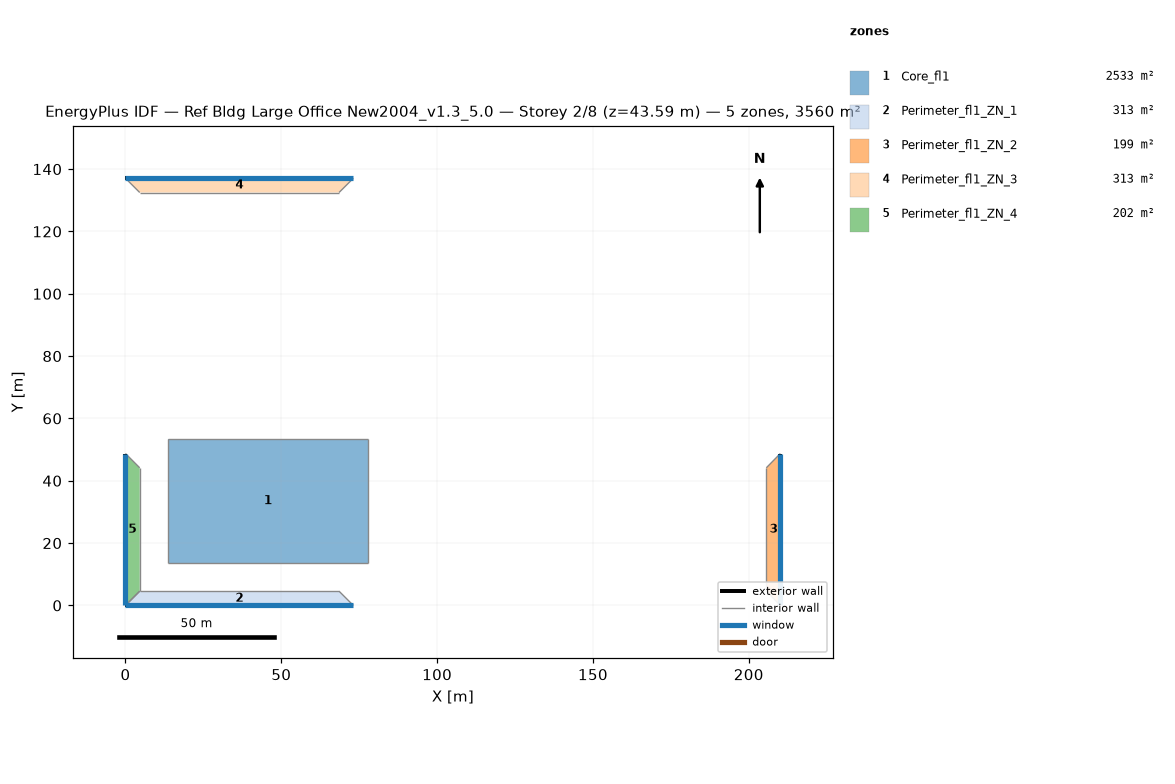
=== STOREY PLAN SPEC (per zone: floor XY polygon, exterior-wall plan segments, windows/doors) ===
zone 1: Core_fl1  (2532.6 m²)
  floor: (77.68, 53.31) (77.68, 13.72) (13.72, 13.72) (13.72, 53.31)
  interior walls: 4
zone 2: Perimeter_fl1_ZN_1  (313.4 m²)
  floor: (68.53, 4.57) (73.11, 0.00) (0.00, 0.00) (4.57, 4.57)
  exterior wall: (0.00, 0.00) – (73.11, 0.00)  [73.1 m]
    window: (0.00, 0.00) – (73.11, 0.00)  [115.5 m²]
  interior walls: 3
zone 3: Perimeter_fl1_ZN_2  (198.7 m²)
  floor: (205.63, 44.16) (210.13, 48.74) (210.13, 0.00) (205.63, 4.57)
  exterior wall: (210.13, 0.00) – (210.13, 48.74)  [48.7 m]
    window: (210.13, 0.00) – (210.13, 48.74)  [77.0 m²]
  interior walls: 3
zone 4: Perimeter_fl1_ZN_3  (313.2 m²)
  floor: (4.57, 132.49) (0.00, 137.06) (73.11, 137.06) (68.53, 132.49)
  exterior wall: (73.11, 137.06) – (0.00, 137.06)  [73.1 m]
    window: (73.11, 137.06) – (0.00, 137.06)  [115.5 m²]
  interior walls: 3
zone 5: Perimeter_fl1_ZN_4  (202.0 m²)
  floor: (4.57, 4.57) (0.00, 0.00) (0.00, 48.74) (4.57, 44.16)
  exterior wall: (0.00, 48.74) – (0.00, 0.00)  [48.7 m]
    window: (0.00, 48.74) – (0.00, 0.00)  [77.0 m²]
  interior walls: 3

=== DERIVED (storey summary) ===
Building: Ref Bldg Large Office New2004_v1.3_5.0
Storey: 2 of 8  (floor level z = 43.59 m)
Storey gross floor area: 3559.9 m²
Zones on this storey: 5
  - Core_fl1: floor 2532.6 m²
  - Perimeter_fl1_ZN_1: floor 313.4 m²; exterior wall 73.1 m (201.1 m²); 1 window(s) 115.5 m²; WWR 57.5%
  - Perimeter_fl1_ZN_2: floor 198.7 m²; exterior wall 48.7 m (134.0 m²); 1 window(s) 77.0 m²; WWR 57.5%
  - Perimeter_fl1_ZN_3: floor 313.2 m²; exterior wall 73.1 m (201.1 m²); 1 window(s) 115.5 m²; WWR 57.5%
  - Perimeter_fl1_ZN_4: floor 202.0 m²; exterior wall 48.7 m (134.0 m²); 1 window(s) 77.0 m²; WWR 57.5%
Zone adjacency (shared interzone walls):
  - Core_fl1 ↔ Perimeter_fl1_ZN_1
  - Core_fl1 ↔ Perimeter_fl1_ZN_2
  - Core_fl1 ↔ Perimeter_fl1_ZN_3
  - Core_fl1 ↔ Perimeter_fl1_ZN_4
  - Perimeter_fl1_ZN_1 ↔ Perimeter_fl1_ZN_2
  - Perimeter_fl1_ZN_1 ↔ Perimeter_fl1_ZN_4
  - Perimeter_fl1_ZN_2 ↔ Perimeter_fl1_ZN_3
  - Perimeter_fl1_ZN_3 ↔ Perimeter_fl1_ZN_4